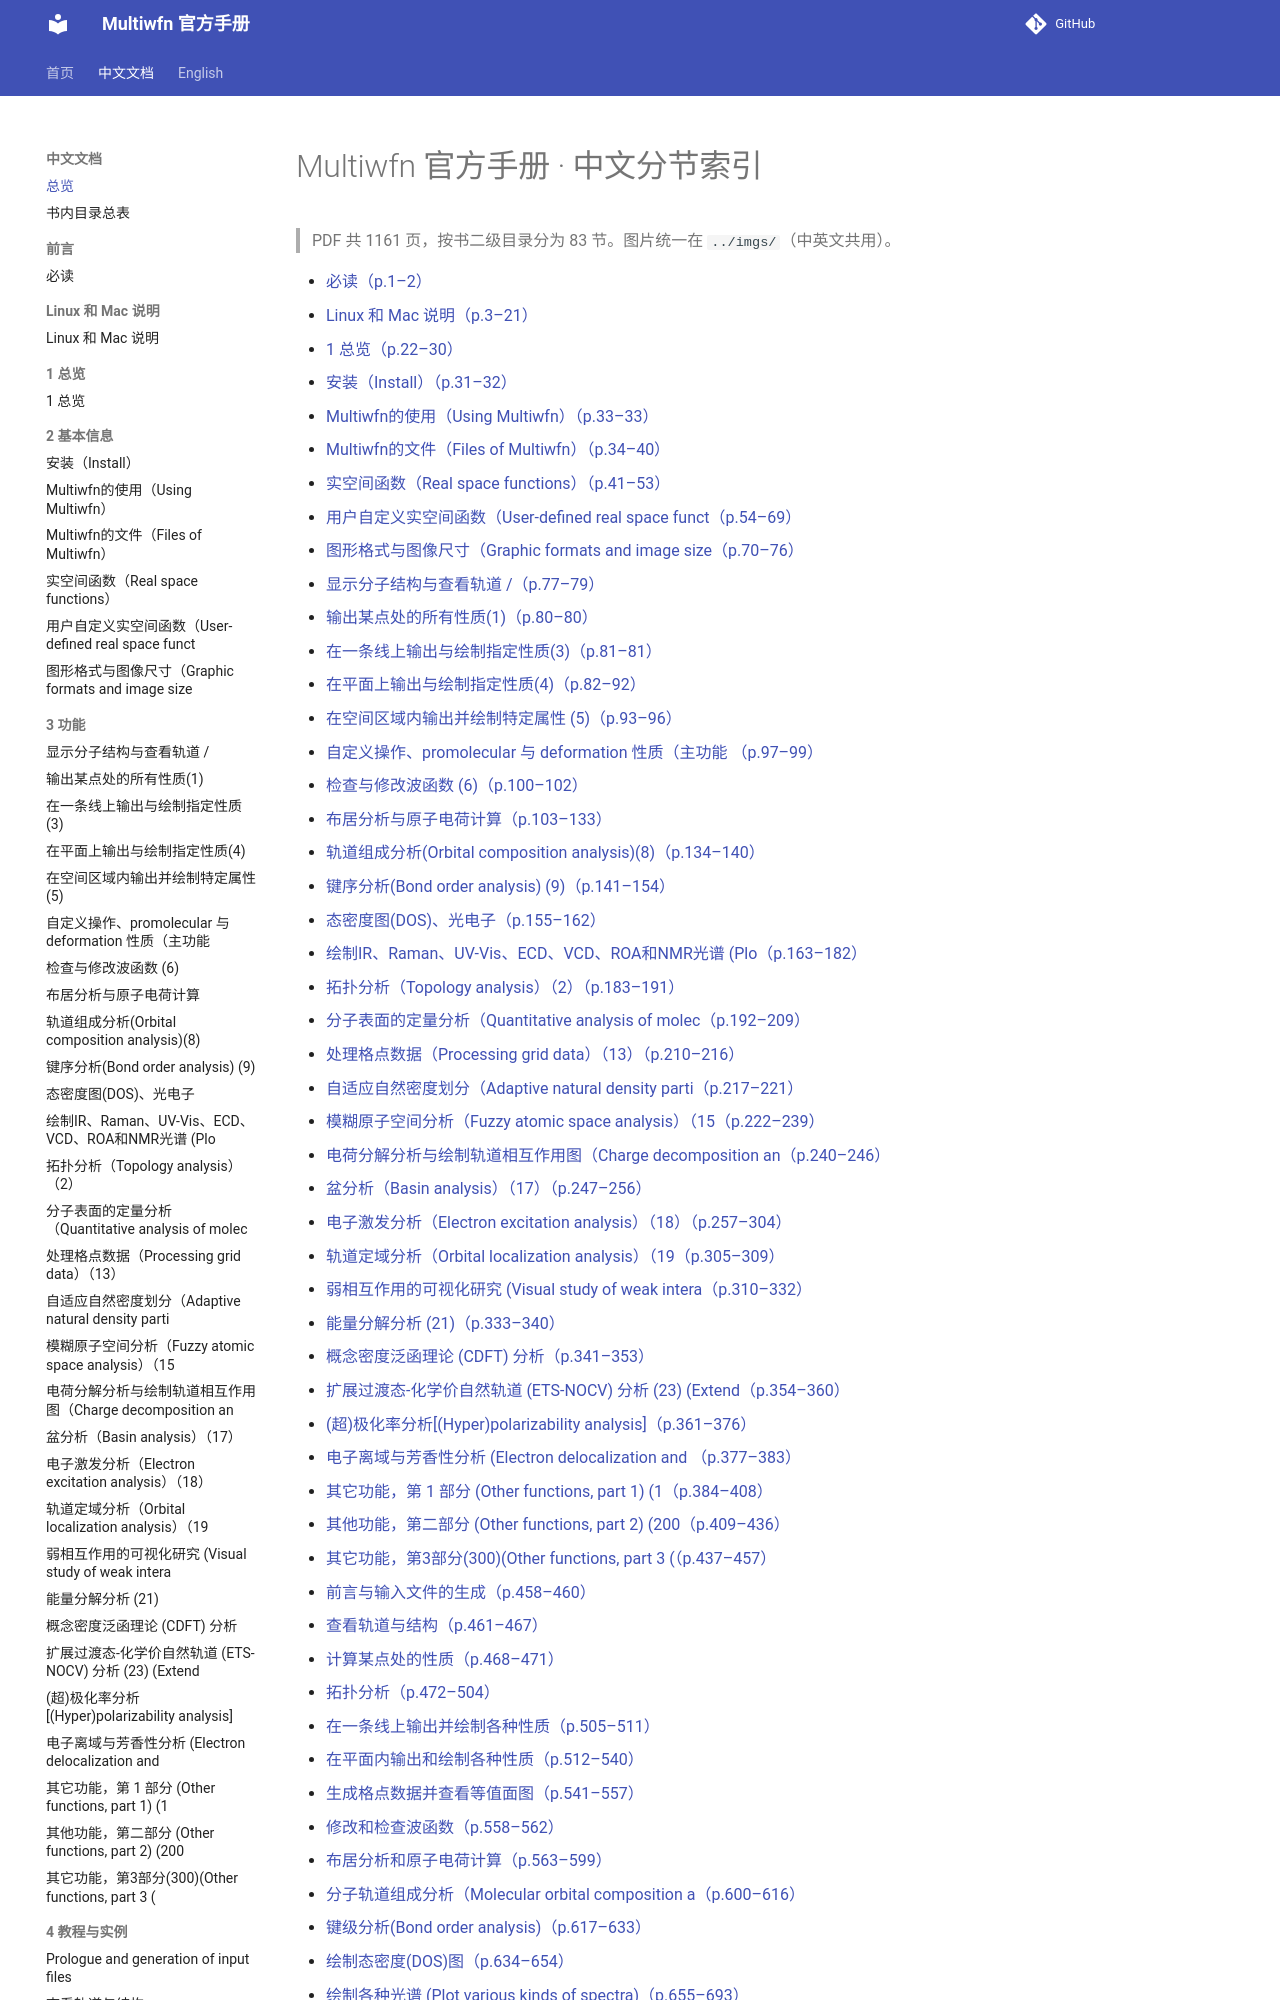

repository: wxyhgk/multiwfn-docs · page: zh/index.html · generator: mkdocs

# Multiwfn 官方手册 · 中文分节索引

> PDF 共 1161 页，按书二级目录分为 83 节。图片统一在 `../imgs/`（中英文共用）。

- [必读（p.1–2）](./zh_01_must-read.md)
- [Linux 和 Mac 说明（p.3–21）](./zh_02_linux-and-mac-os-notes.md)
- [1 总览（p.22–30）](./zh_03_1-overview.md)
- [安装（Install）（p.31–32）](./zh_04_2-1-install.md)
- [Multiwfn的使用（Using Multiwfn）（p.33–33）](./zh_05_2-2-using-multiwfn.md)
- [Multiwfn的文件（Files of Multiwfn）（p.34–40）](./zh_06_2-3-files-of-multiwfn.md)
- [实空间函数（Real space functions）（p.41–53）](./zh_07_2-6-real-space-functions.md)
- [用户自定义实空间函数（User-defined real space funct（p.54–69）](./zh_08_2-7-user-defined-real-space-function.md)
- [图形格式与图像尺寸（Graphic formats and image size（p.70–76）](./zh_09_2-8-graphic-formats-and-image-size.md)
- [显示分子结构与查看轨道 /（p.77–79）](./zh_10_3-2-showing-molecular-structure-and-viewing-orbi.md)
- [输出某点处的所有性质(1)（p.80–80）](./zh_11_3-3-outputting-all-properties-at-a-point-1.md)
- [在一条线上输出与绘制指定性质(3)（p.81–81）](./zh_12_3-4-outputting-and-plotting-specific-property-in.md)
- [在平面上输出与绘制指定性质(4)（p.82–92）](./zh_13_3-5-outputting-and-plotting-specific-property-in.md)
- [在空间区域内输出并绘制特定属性 (5)（p.93–96）](./zh_14_3-6-outputting-and-plotting-specific-property-wi.md)
- [自定义操作、promolecular 与 deformation 性质（主功能 （p.97–99）](./zh_15_3-7-custom-operation-promolecular-and-deformatio.md)
- [检查与修改波函数 (6)（p.100–102）](./zh_16_3-8-checking-modifying-wavefunction-6.md)
- [布居分析与原子电荷计算（p.103–133）](./zh_17_3-9-population-analysis-and-calculation-of-atomi.md)
- [轨道组成分析(Orbital composition analysis)(8)（p.134–140）](./zh_18_3-10-orbital-composition-analysis-8.md)
- [键序分析(Bond order analysis) (9)（p.141–154）](./zh_19_3-11-bond-order-analysis-9.md)
- [态密度图(DOS)、光电子（p.155–162）](./zh_20_3-12-plotting-density-of-states-dos-photoelectro.md)
- [绘制IR、Raman、UV-Vis、ECD、VCD、ROA和NMR光谱 (Plo（p.163–182）](./zh_21_3-13-plotting-ir-raman-uv-vis-ecd-vcd-roa-and-nm.md)
- [拓扑分析（Topology analysis）（2）（p.183–191）](./zh_22_3-14-topology-analysis-2.md)
- [分子表面的定量分析（Quantitative analysis of molec（p.192–209）](./zh_23_3-15-quantitative-analysis-of-molecular-surface.md)
- [处理格点数据（Processing grid data）（13）（p.210–216）](./zh_24_3-16-processing-grid-data-13.md)
- [自适应自然密度划分（Adaptive natural density parti（p.217–221）](./zh_25_3-17-adaptive-natural-density-partitioning-adndp.md)
- [模糊原子空间分析（Fuzzy atomic space analysis）（15（p.222–239）](./zh_26_3-18-fuzzy-atomic-space-analysis-15.md)
- [电荷分解分析与绘制轨道相互作用图（Charge decomposition an（p.240–246）](./zh_27_3-19-charge-decomposition-analysis-and-plotting.md)
- [盆分析（Basin analysis）（17）（p.247–256）](./zh_28_3-20-basin-analysis-17.md)
- [电子激发分析（Electron excitation analysis）（18）（p.257–304）](./zh_29_3-21-electron-excitation-analysis-18.md)
- [轨道定域分析（Orbital localization analysis）（19（p.305–309）](./zh_30_3-22-orbital-localization-analysis-19.md)
- [弱相互作用的可视化研究 (Visual study of weak intera（p.310–332）](./zh_31_3-23-visual-study-of-weak-interaction-20.md)
- [能量分解分析 (21)（p.333–340）](./zh_32_3-24-energy-decomposition-analysis-21.md)
- [概念密度泛函理论 (CDFT) 分析（p.341–353）](./zh_33_3-25-conceptual-density-functional-theory-cdft-a.md)
- [扩展过渡态-化学价自然轨道 (ETS-NOCV) 分析 (23) (Extend（p.354–360）](./zh_34_3-26-extended-transition-state-natural-orbitals.md)
- [(超)极化率分析[(Hyper)polarizability analysis]（p.361–376）](./zh_35_3-27-hyper-polarizability-analysis-24.md)
- [电子离域与芳香性分析 (Electron delocalization and （p.377–383）](./zh_36_3-28-electron-delocalization-and-aromaticity-ana.md)
- [其它功能，第 1 部分 (Other functions, part 1) (1（p.384–408）](./zh_37_3-100-other-functions-part-1-100.md)
- [其他功能，第二部分 (Other functions, part 2) (200（p.409–436）](./zh_38_3-200-other-functions-part-2-200.md)
- [其它功能，第3部分(300)(Other functions, part 3 (（p.437–457）](./zh_39_3-300-other-functions-part-3-300.md)
- [前言与输入文件的生成（p.458–460）](./zh_40_prologue-and-generation-of-input-files.md)
- [查看轨道与结构（p.461–467）](./zh_41_4-0-view-orbitals-and-structure.md)
- [计算某点处的性质（p.468–471）](./zh_42_4-1-calculate-properties-at-a-point.md)
- [拓扑分析（p.472–504）](./zh_43_4-2-topology-analysis.md)
- [在一条线上输出并绘制各种性质（p.505–511）](./zh_44_4-3-output-and-plot-various-properties-in-a-line.md)
- [在平面内输出和绘制各种性质（p.512–540）](./zh_45_4-4-output-and-plot-various-properties-in-a-plan.md)
- [生成格点数据并查看等值面图（p.541–557）](./zh_46_4-5-generate-grid-data-and-view-isosurface-map.md)
- [修改和检查波函数（p.558–562）](./zh_47_
